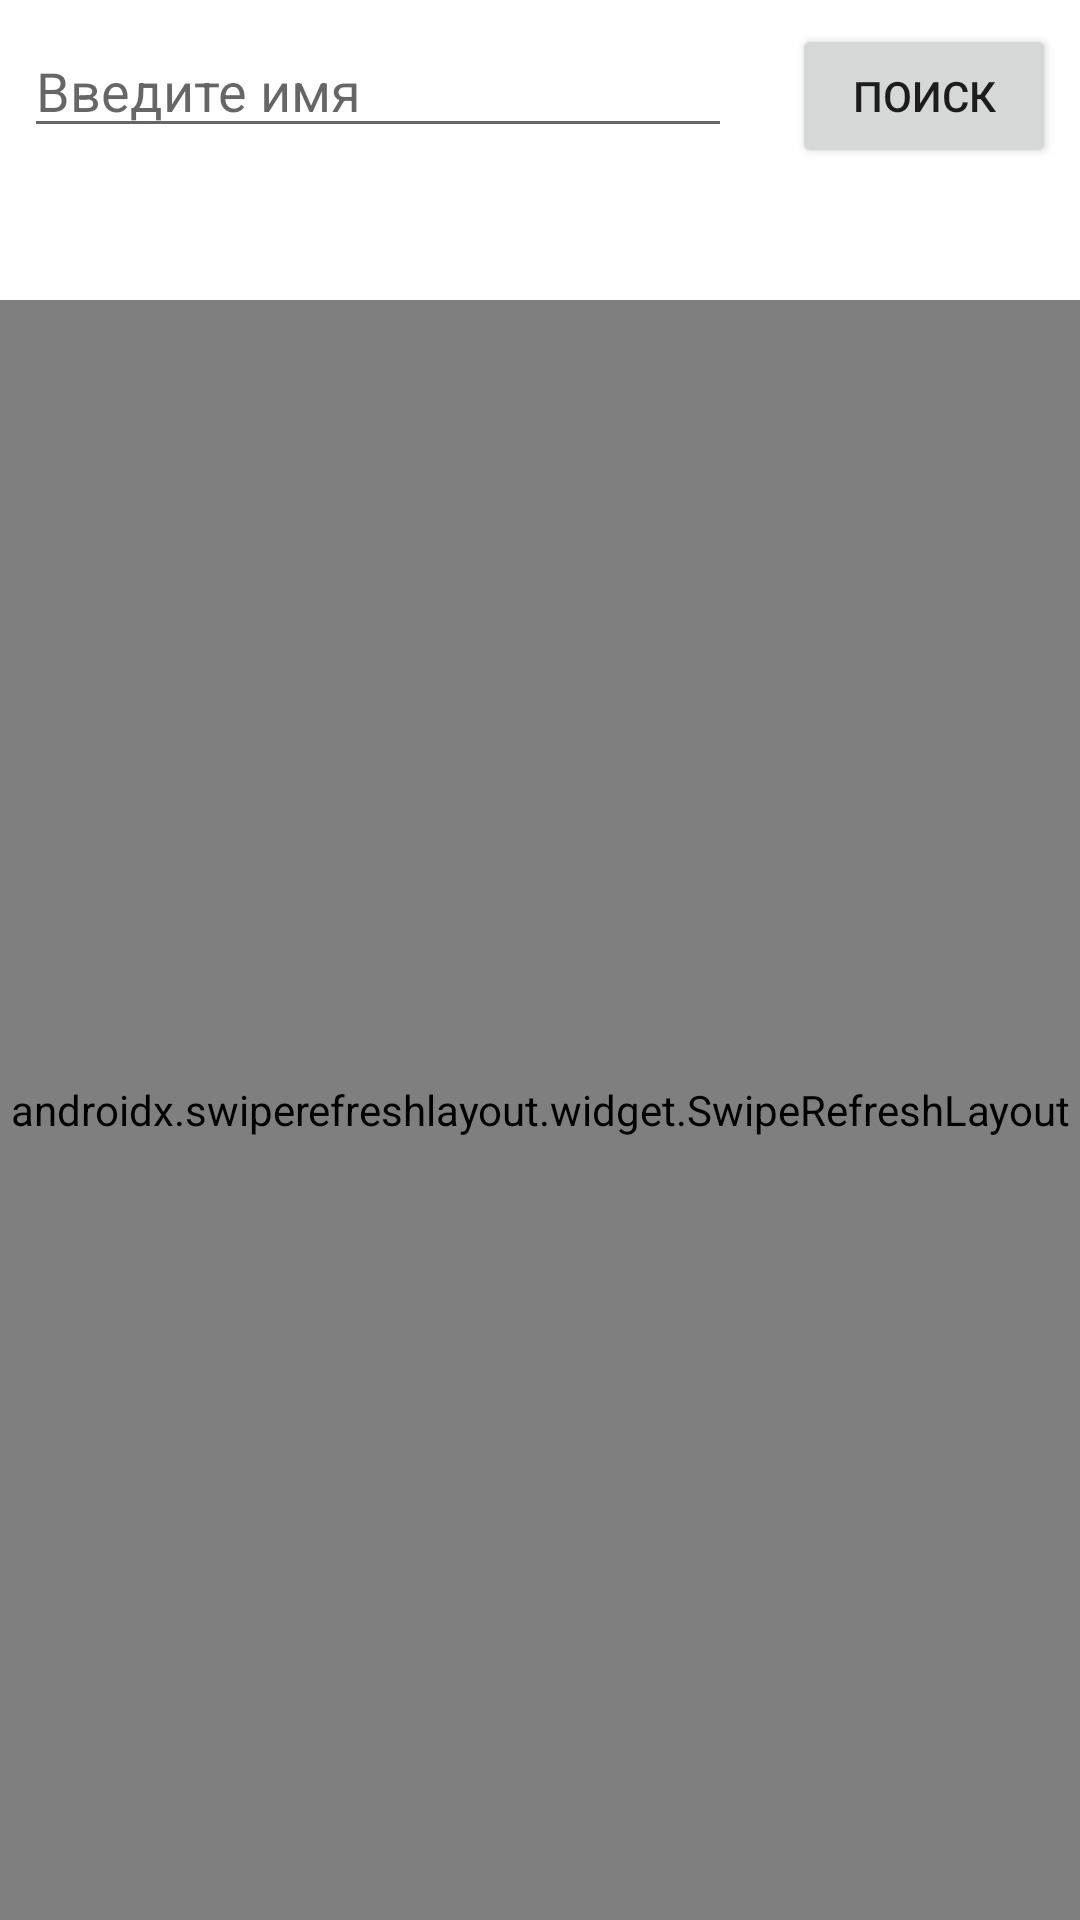

Android layout source for this screen:
<!-- AndroidManifest.xml: application theme Theme.MyApplication -->
<!-- res/layout/fragment_user_search.xml -->
<?xml version="1.0" encoding="utf-8"?>
<androidx.constraintlayout.widget.ConstraintLayout xmlns:android="http://schemas.android.com/apk/res/android"
    xmlns:app="http://schemas.android.com/apk/res-auto"
    xmlns:tools="http://schemas.android.com/tools"
    android:layout_width="match_parent"
    android:layout_height="match_parent"
    tools:context=".ui.search.UserSearchFragment">

	<TextView
		android:id="@+id/text_dashboard_user_search"
		android:layout_width="match_parent"
		android:layout_height="wrap_content"
		android:layout_marginStart="8dp"
		android:layout_marginTop="8dp"
		android:layout_marginEnd="8dp"
		android:textAlignment="center"
		android:textSize="20sp"
		app:layout_constraintBottom_toBottomOf="parent"
		app:layout_constraintEnd_toEndOf="parent"
		app:layout_constraintStart_toStartOf="parent"
		app:layout_constraintTop_toTopOf="parent" />
<LinearLayout
    android:layout_width="match_parent"
    android:layout_height="match_parent"
    android:orientation="vertical">
	<RelativeLayout
		android:layout_width="match_parent"
		android:layout_height="100dp"
		android:padding="8dp">

		<EditText
			android:id="@+id/search_edit_text"
			android:layout_width="match_parent"
			android:layout_height="wrap_content"
			android:layout_marginEnd="20dp"
			android:layout_toStartOf="@+id/search_button"
			android:hint="Введите имя"
			android:singleLine="true" />

		<Button
			android:id="@+id/search_button"
			android:layout_alignParentEnd="true"
			android:layout_width="wrap_content"
			android:layout_height="wrap_content"
			android:text="Поиск"/>
	</RelativeLayout>
	<androidx.swiperefreshlayout.widget.SwipeRefreshLayout
		android:id="@+id/swipeRefreshLayout"
		android:layout_width="match_parent"
		android:layout_height="match_parent">
	<androidx.recyclerview.widget.RecyclerView
        android:id="@+id/users_search_recycler_view"
        android:layout_width="match_parent"
        android:layout_height="match_parent"/>
	</androidx.swiperefreshlayout.widget.SwipeRefreshLayout>
</LinearLayout>	
</androidx.constraintlayout.widget.ConstraintLayout>
<!-- resources referenced by this layout -->
<resources>
  <style name="Theme.MyApplication" parent="Theme.MaterialComponents.DayNight.DarkActionBar">
          
          <item name="colorPrimary">@color/pink</item>
          <item name="colorPrimaryVariant">@color/black</item>
          <item name="colorOnPrimary">@color/white</item>
          
          <item name="colorSecondary">@color/teal_200</item>
          <item name="colorSecondaryVariant">@color/teal_700</item>
          <item name="colorOnSecondary">@color/black</item>
          
          <item name="android:statusBarColor" tools:targetApi="l">?attr/colorPrimaryVariant</item>
          
  
      </style>
  <color name="pink">#ed1186</color>
  <color name="black">#FF000000</color>
  <color name="white">#FFFFFFFF</color>
  <color name="teal_200">#FF03DAC5</color>
  <color name="teal_700">#FF018786</color>
</resources>
